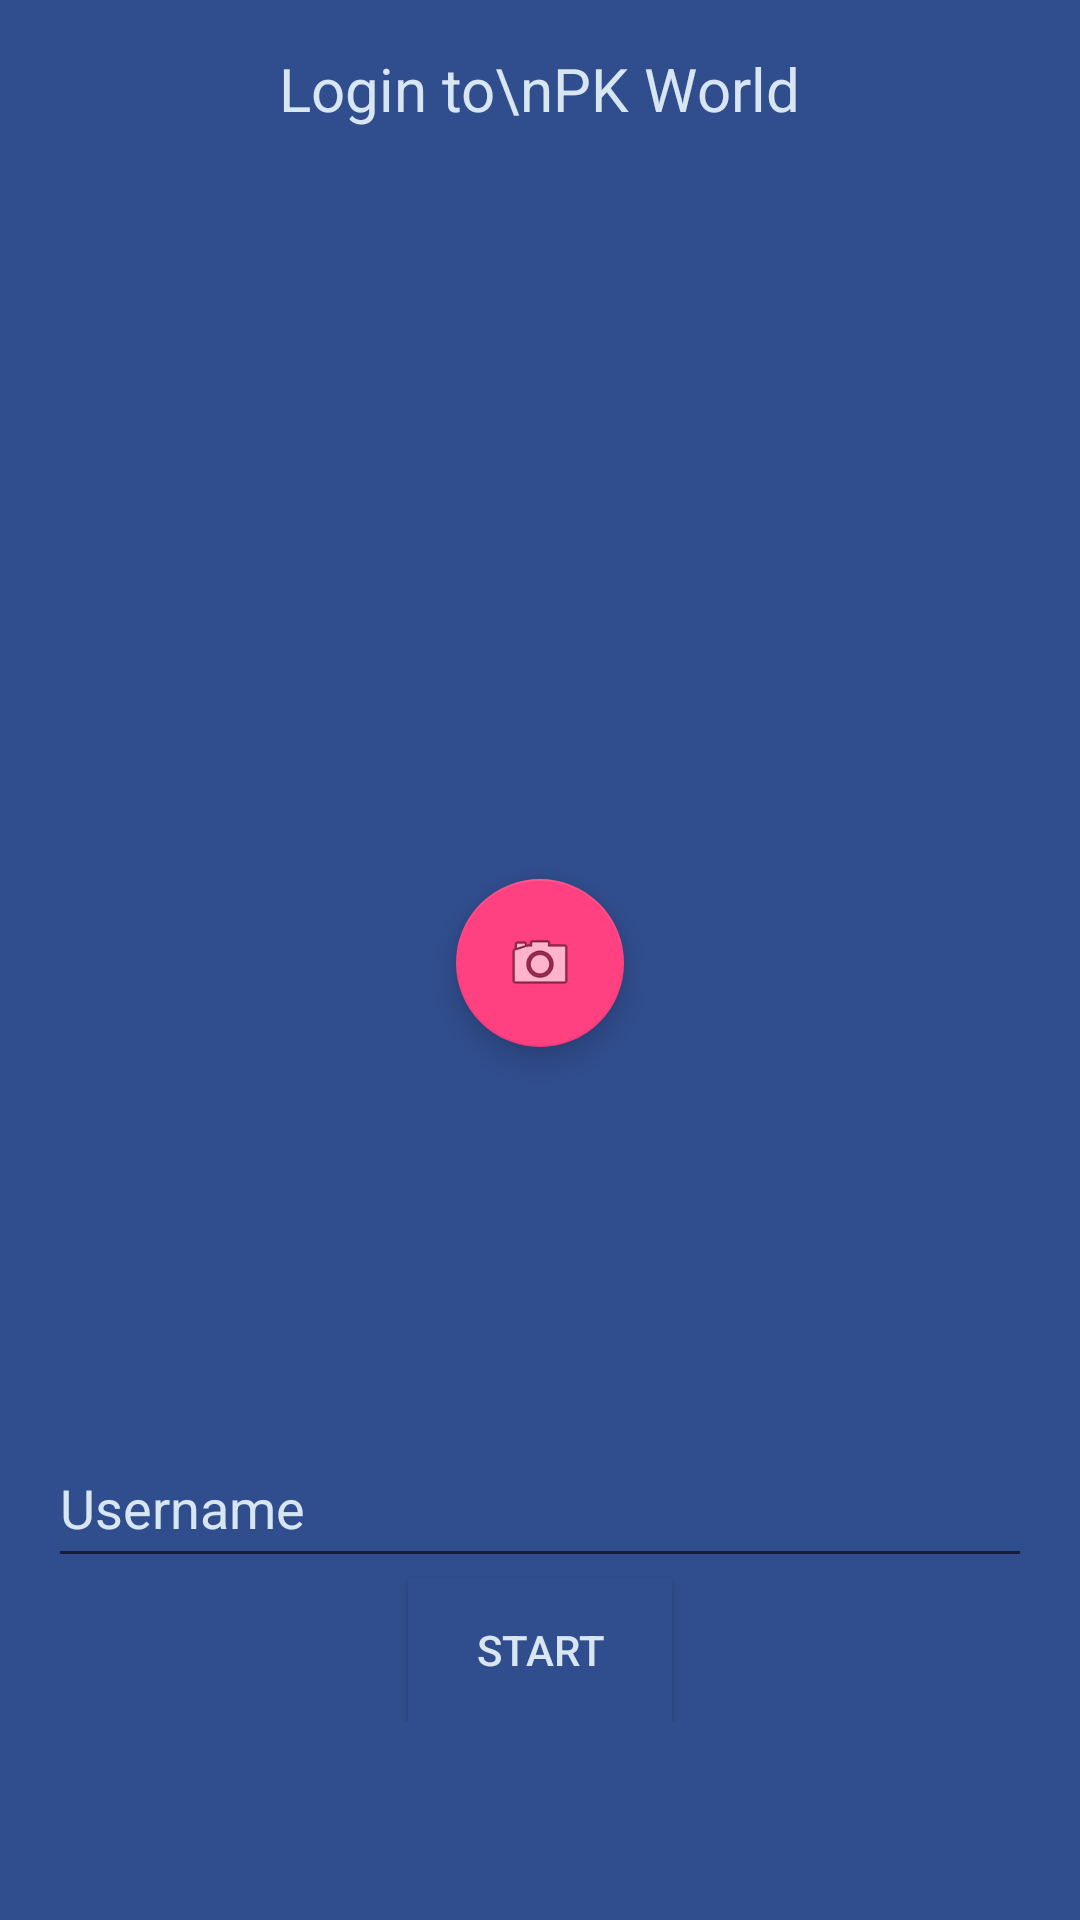

Reconstruct the res/layout file that produces this screen, plus the resources it refers to.
<!-- AndroidManifest.xml: application theme AppTheme -->
<!-- res/layout/content_main.xml -->
<?xml version="1.0" encoding="utf-8"?>
<RelativeLayout xmlns:android="http://schemas.android.com/apk/res/android"
    xmlns:app="http://schemas.android.com/apk/res-auto"
    xmlns:tools="http://schemas.android.com/tools"
    android:layout_width="match_parent"
    android:layout_height="match_parent"
    android:paddingBottom="@dimen/activity_vertical_margin"
    android:paddingLeft="@dimen/activity_horizontal_margin"
    android:paddingRight="@dimen/activity_horizontal_margin"
    android:paddingTop="@dimen/activity_vertical_margin"
    android:orientation="vertical"
    android:background="@color/background_red"
    app:layout_behavior="@string/appbar_scrolling_view_behavior"
    tools:context="com.example.isho.parkour.MainActivity"
    tools:showIn="@layout/activity_main"
    android:weightSum="1">
    <RelativeLayout
        android:id="@+id/login1"
        android:orientation="horizontal"
        android:layout_width="match_parent"
        android:layout_height="wrap_content">
    <TextView
        android:layout_width="wrap_content"
        android:layout_height="wrap_content"
        android:layout_centerInParent="true"
        android:text="Login to\nPK World"
        android:textSize="20dp"
        android:textColor="@color/redbg_text" />

    </RelativeLayout>
    <RelativeLayout
        android:layout_centerInParent="true"
        android:layout_alignParentBottom="true"
        android:layout_below="@+id/login1"
        android:layout_width="fill_parent"
        android:layout_height="wrap_content"
        android:layout_gravity="center_horizontal"
        android:paddingBottom="50dp"
        android:paddingTop="50dp">
        <ImageView
            android:id="@+id/camerabox"
            android:layout_width="200dp"
            android:layout_height="200dp"
            android:layout_centerHorizontal="true"/>
        <android.support.design.widget.FloatingActionButton
            android:id="@+id/camerabutton"
            android:src="@android:drawable/ic_menu_camera"
            android:layout_centerInParent="true"
            android:layout_below="@+id/camerabox"
            android:layout_width="wrap_content"
            android:layout_height="wrap_content" />
        <EditText
            android:id="@+id/userbox"
            android:layout_width="match_parent"
            android:layout_height="50dp"
            android:layout_centerInParent="true"
            android:layout_above="@+id/Button1"
            android:textColor="@color/redbg_text"
            android:hint="Username"
            android:singleLine="true"
            android:maxLength="15"
            android:imeOptions="actionDone"
            android:textColorHint="@color/redbg_text"
            />
        <Button
            android:id="@+id/Button1"
            android:layout_width="wrap_content"
            android:layout_height="wrap_content"
            android:text="start"
            android:layout_centerInParent="true"
            android:layout_alignParentBottom="true"
            android:background="@color/background_red"
            android:textColor="@color/redbg_text" />
    </RelativeLayout>
    <android.support.design.widget.CoordinatorLayout
        android:layout_width="match_parent"
        android:layout_height="match_parent"
        android:id="@+id/LoginsnackbarPosition"
        android:layout_alignParentTop="true"
        android:layout_alignParentStart="true">
    </android.support.design.widget.CoordinatorLayout>
</RelativeLayout>
<!-- res/layout/activity_main.xml (included above) -->
<?xml version="1.0" encoding="utf-8"?>
<android.support.design.widget.CoordinatorLayout xmlns:android="http://schemas.android.com/apk/res/android"
    xmlns:app="http://schemas.android.com/apk/res-auto"
    xmlns:tools="http://schemas.android.com/tools"
    android:layout_width="match_parent"
    android:layout_height="match_parent"
    android:fitsSystemWindows="true"
    tools:context="com.example.isho.parkour.MainActivity">

    <android.support.design.widget.AppBarLayout
        android:layout_width="match_parent"
        android:layout_height="wrap_content"
        android:theme="@style/AppTheme.AppBarOverlay">
    </android.support.design.widget.AppBarLayout>

    <include layout="@layout/content_main" />



</android.support.design.widget.CoordinatorLayout>
<!-- resources referenced by this layout -->
<resources>
  <color name="background_red">#304D8D</color>
  <color name="redbg_text">#D8E6F1</color>
  <dimen name="activity_horizontal_margin">16dp</dimen>
  <dimen name="activity_vertical_margin">16dp</dimen>
  <style name="AppTheme.AppBarOverlay" parent="Theme.AppCompat.Light.NoActionBar" />
  <style name="AppTheme" parent="Theme.AppCompat.Light.NoActionBar">
          
          <item name="colorPrimary">@color/colorPrimary</item>
          <item name="colorPrimaryDark">@color/colorPrimaryDark</item>
          <item name="colorAccent">@color/colorAccent</item>
          <item name="windowActionBar">false</item>
          <item name="windowNoTitle">true</item>
      </style>
  <color name="colorPrimary">#3F51B5</color>
  <color name="colorPrimaryDark">#303F9F</color>
  <color name="colorAccent">#FF4081</color>
</resources>
